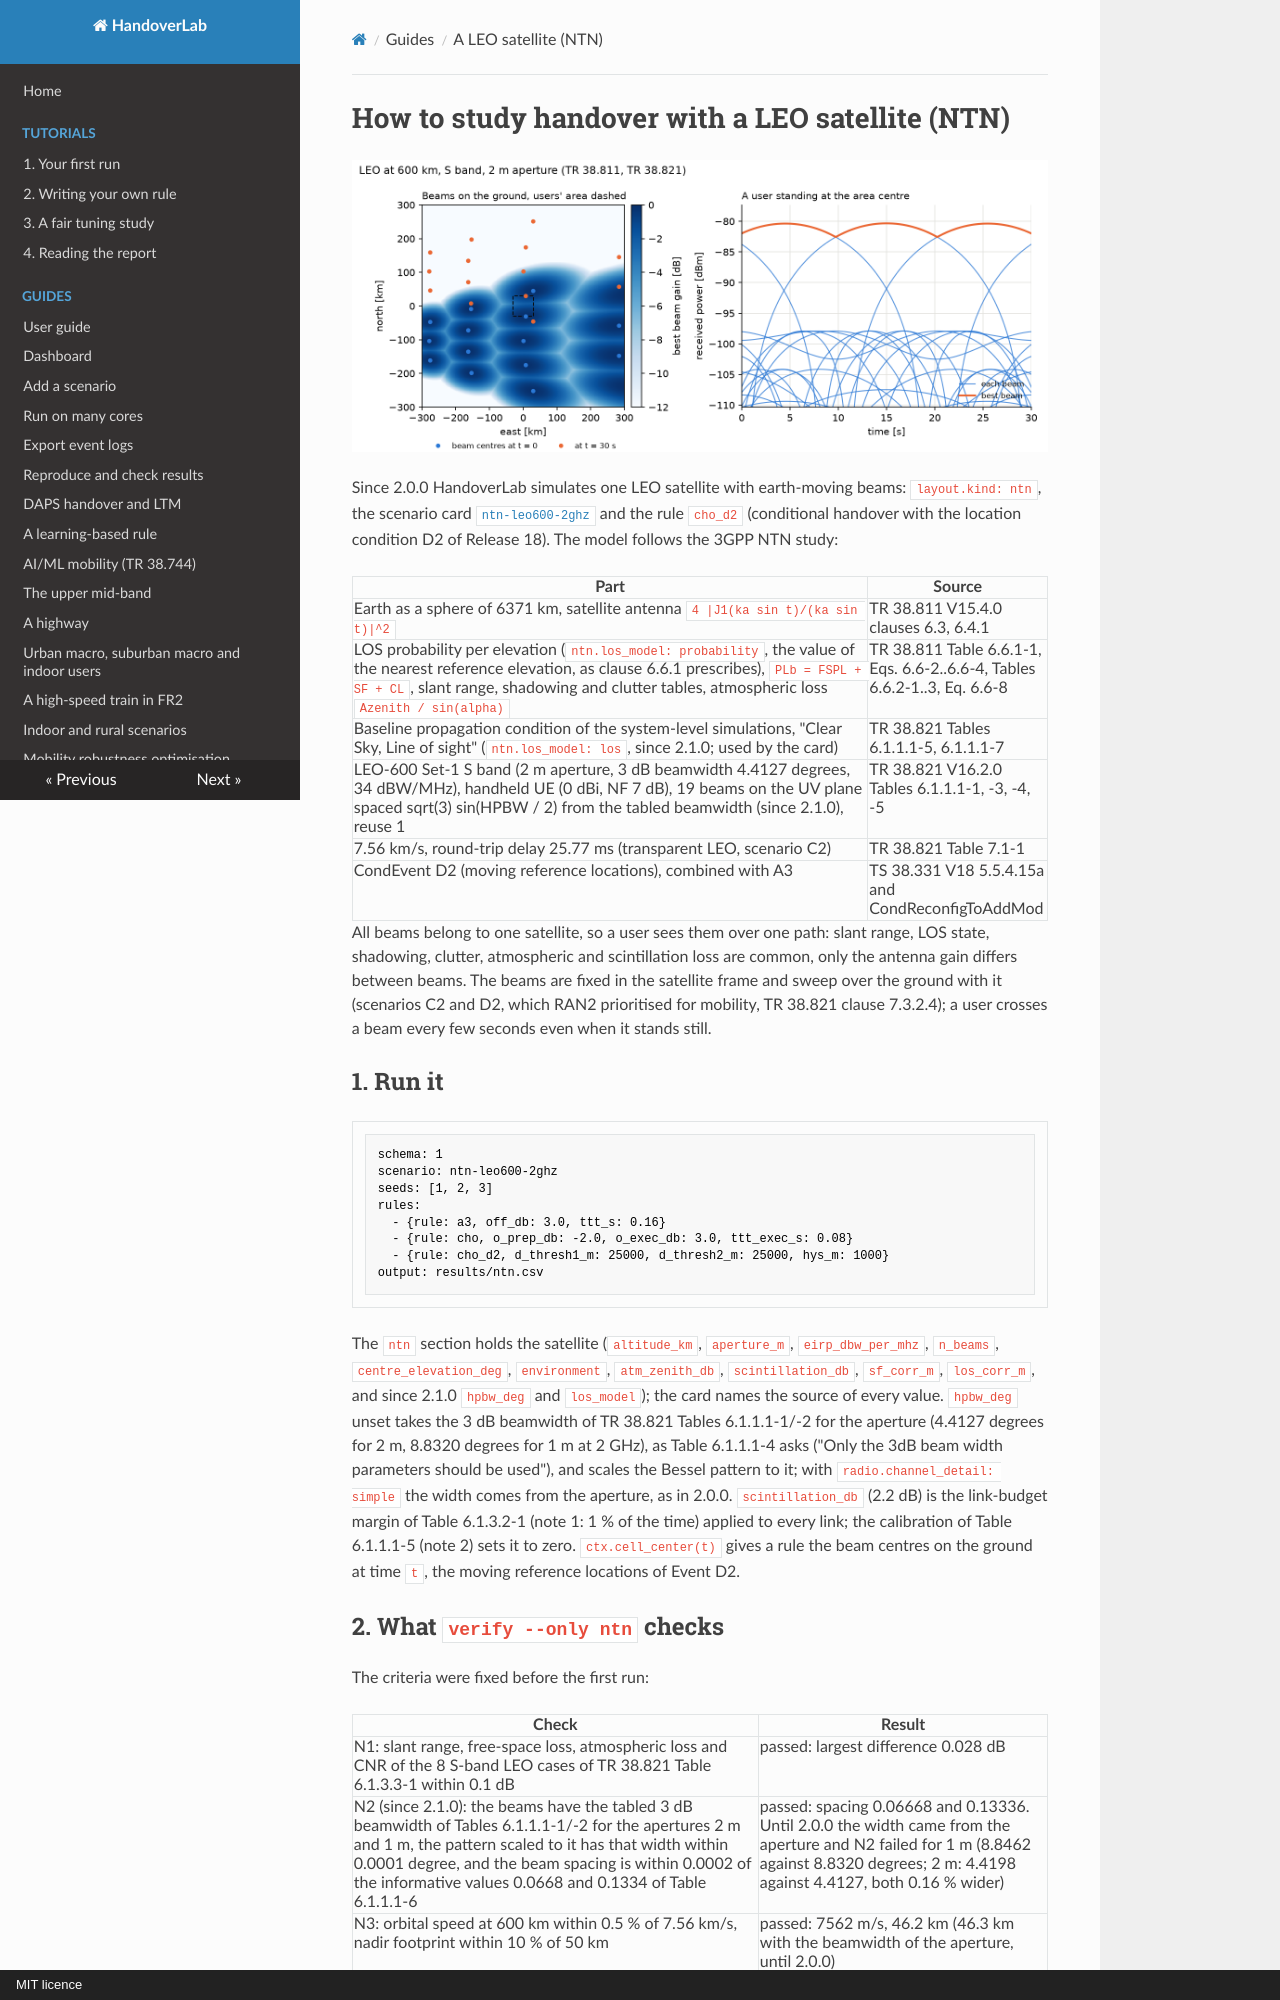

repository: mjs19971997/handoverlab · page: guides/ntn/index.html · generator: mkdocs · copyright: MIT licence

# How to study handover with a LEO satellite (NTN)

![The 19 beams on the ground at the start and end of a run, and the received power of each beam at one user](../images/ntn-beams.png)

Since 2.0.0 HandoverLab simulates one LEO satellite with earth-moving beams: `layout.kind: ntn`, the
scenario card [`ntn-leo600-2ghz`](../scenarios/ntn-leo600-2ghz.md) and the rule `cho_d2` (conditional handover
with the location condition D2 of Release 18). The model follows the 3GPP NTN study:

| Part | Source |
|---|---|
| Earth as a sphere of 6371 km, satellite antenna `4 |J1(ka sin t)/(ka sin t)|^2` | TR 38.811 V15.4.0 clauses 6.3, 6.4.1 |
| LOS probability per elevation (`ntn.los_model: probability`, the value of the nearest reference elevation, as clause 6.6.1 prescribes), `PLb = FSPL + SF + CL`, slant range, shadowing and clutter tables, atmospheric loss `Azenith / sin(alpha)` | TR 38.811 Table 6.6.1-1, Eqs. 6.6-2..6.6-4, Tables 6.6.2-1..3, Eq. 6.6-8 |
| Baseline propagation condition of the system-level simulations, "Clear Sky, Line of sight" (`ntn.los_model: los`, since 2.1.0; used by the card) | TR 38.821 Tables 6.1.1.1-5, 6.1.1.1-7 |
| LEO-600 Set-1 S band (2 m aperture, 3 dB beamwidth 4.4127 degrees, 34 dBW/MHz), handheld UE (0 dBi, NF 7 dB), 19 beams on the UV plane spaced sqrt(3) sin(HPBW / 2) from the tabled beamwidth (since 2.1.0), reuse 1 | TR 38.821 V16.2.0 Tables 6.1.1.1-1, -3, -4, -5 |
| 7.56 km/s, round-trip delay 25.77 ms (transparent LEO, scenario C2) | TR 38.821 Table 7.1-1 |
| CondEvent D2 (moving reference locations), combined with A3 | TS 38.331 V18 5.5.4.15a and CondReconfigToAddMod |

All beams belong to one satellite, so a user sees them over one path: slant range, LOS state, shadowing,
clutter, atmospheric and scintillation loss are common, only the antenna gain differs between beams. The
beams are fixed in the satellite frame and sweep over the ground with it (scenarios C2 and D2, which RAN2
prioritised for mobility, TR 38.821 clause 7.3.2.4); a user crosses a beam every few seconds even when it
stands still.

## 1. Run it

```yaml
schema: 1
scenario: ntn-leo600-2ghz
seeds: [1, 2, 3]
rules:
  - {rule: a3, off_db: 3.0, ttt_s: 0.16}
  - {rule: cho, o_prep_db: -2.0, o_exec_db: 3.0, ttt_exec_s: 0.08}
  - {rule: cho_d2, d_thresh1_m: 25000, d_thresh2_m: 25000, hys_m: 1000}
output: results/ntn.csv
```

The `ntn` section holds the satellite (`altitude_km`, `aperture_m`, `eirp_dbw_per_mhz`, `n_beams`,
`centre_elevation_deg`, `environment`, `atm_zenith_db`, `scintillation_db`, `sf_corr_m`, `los_corr_m`, and
since 2.1.0 `hpbw_deg` and `los_model`); the card names the source of every value. `hpbw_deg` unset takes the
3 dB beamwidth of TR 38.821 Tables 6.1.1.1-1/-2 for the aperture (4.4127 degrees for 2 m, 8.8320 degrees for
1 m at 2 GHz), as Table 6.1.1.1-4 asks ("Only the 3dB beam width parameters should be used"), and scales the
Bessel pattern to it; with `radio.channel_detail: simple` the width comes from the aperture, as in 2.0.0.
`scintillation_db` (2.2 dB) is the link-budget margin of Table 6.1.3.2-1 (note 1: 1 % of the time) applied to
every link; the calibration of Table 6.1.1.1-5 (note 2) sets it to zero. `ctx.cell_center(t)` gives a rule the beam centres on the ground at time
`t`, the moving reference locations of Event D2.

## 2. What `verify --only ntn` checks

The criteria were fixed before the first run:

| Check | Result |
|---|---|
| N1: slant range, free-space loss, atmospheric loss and CNR of the 8 S-band LEO cases of TR 38.821 Table 6.1.3.3-1 within 0.1 dB | passed: largest difference 0.028 dB |
| N2 (since 2.1.0): the beams have the tabled 3 dB beamwidth of Tables 6.1.1.1-1/-2 for the apertures 2 m and 1 m, the pattern scaled to it has that width within 0.0001 degree, and the beam spacing is within 0.0002 of the informative values 0.0668 and 0.1334 of Table 6.1.1.1-6 | passed: spacing 0.06668 and 0.13336. Until 2.0.0 the width came from the aperture and N2 failed for 1 m (8.8462 against 8.8320 degrees; 2 m: 4.4198 against 4.4127, both 0.16 % wider) |
| N3: orbital speed at 600 km within 0.5 % of 7.56 km/s, nadir footprint within 10 % of 50 km | passed: 7562 m/s, 46.2 km (46.3 km with the beamwidth of the aperture, until 2.0.0) |
